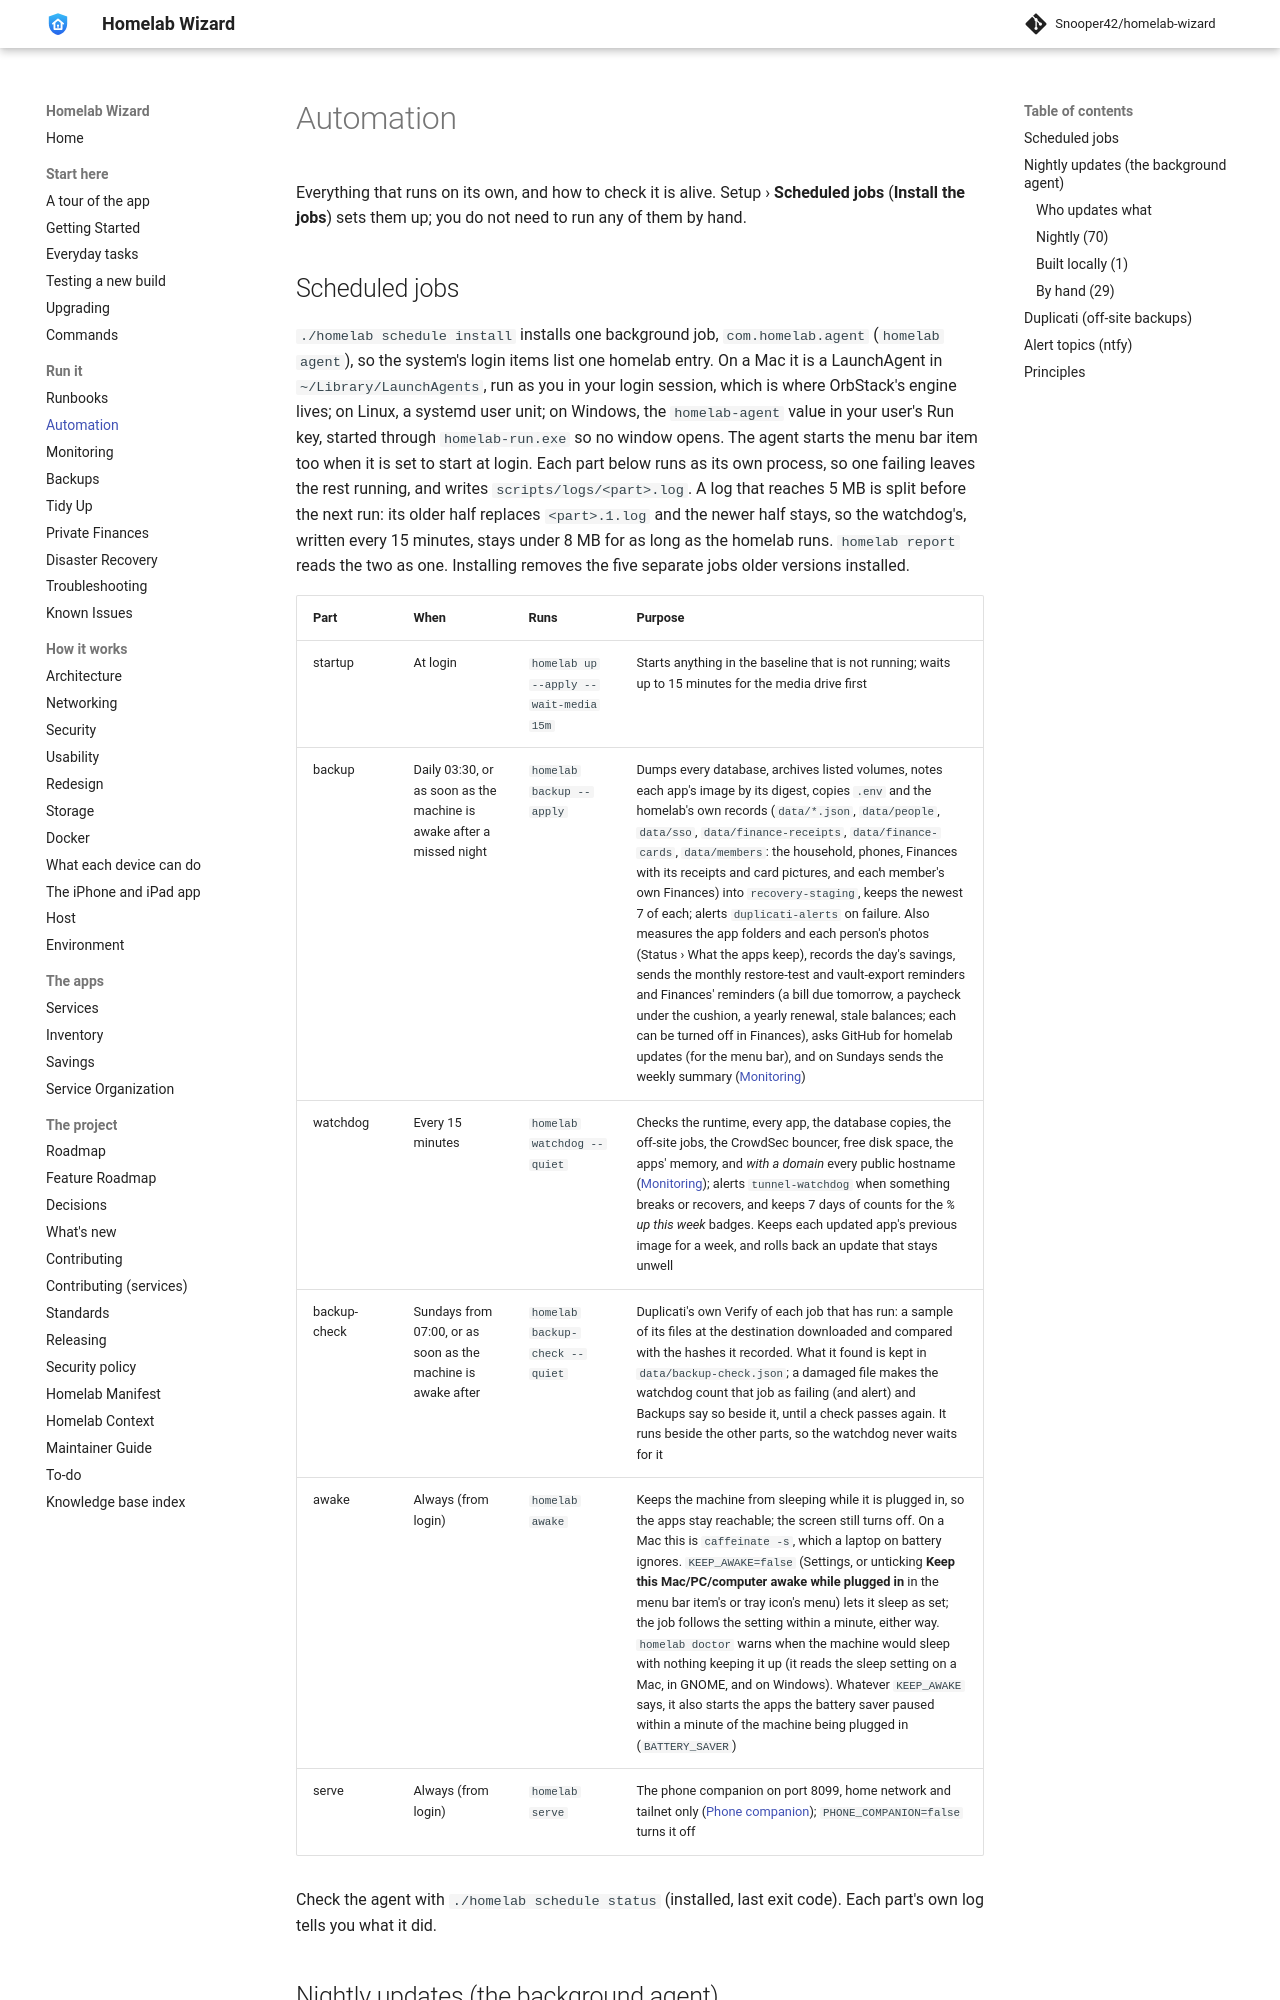

repository: Snooper42/homelab-wizard · page: docs/Automation/index.html · generator: mkdocs

---
version: 0.17.0
---

# Automation

Everything that runs on its own, and how to check it is alive. Setup › **Scheduled jobs** (**Install the jobs**) sets them up; you do not need to run any of them by hand.
